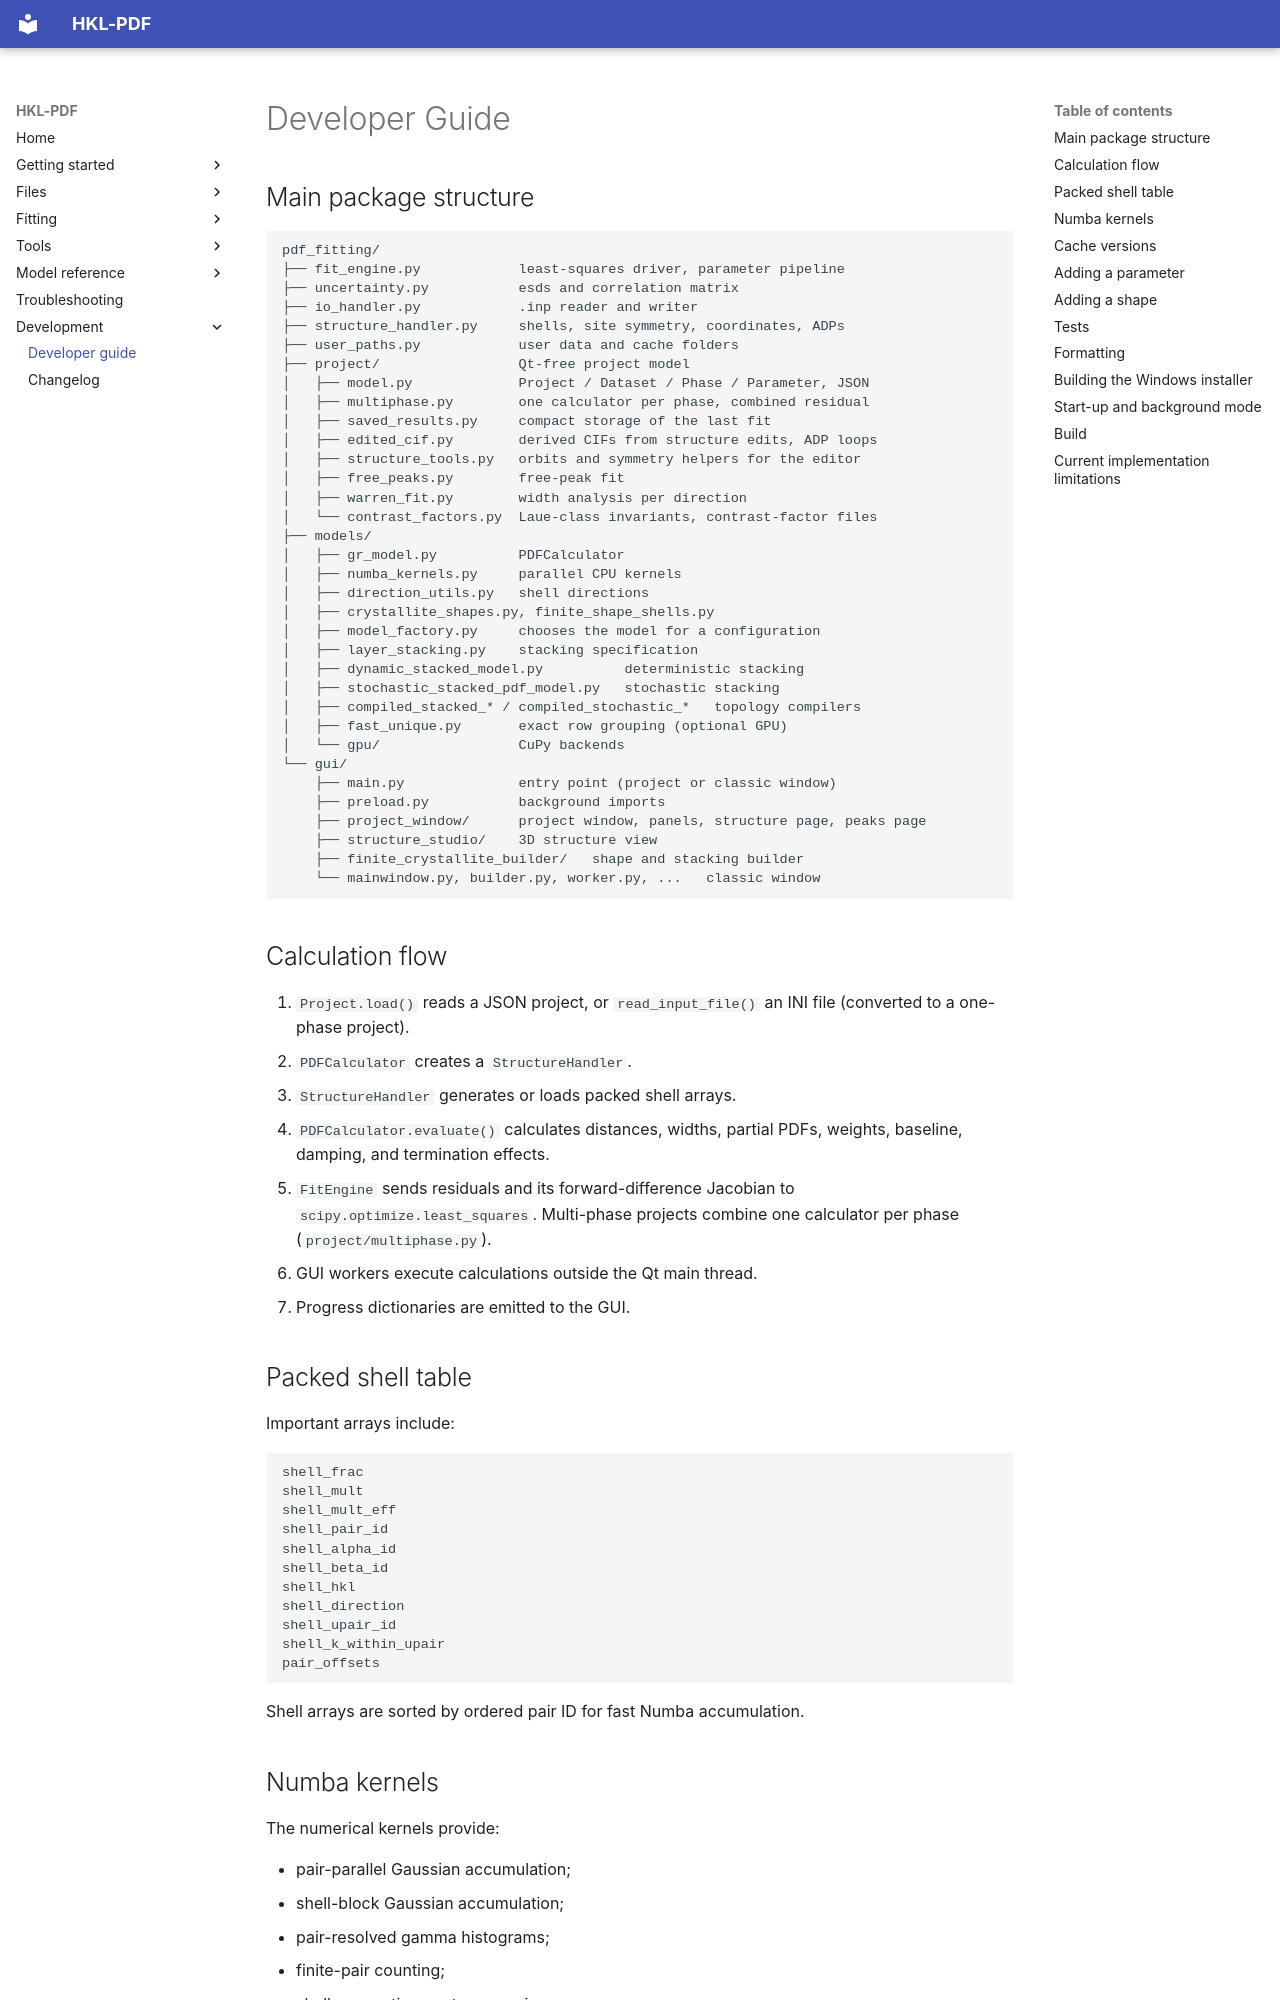

repository: MalaguttiMarcelo/HKL-PDF · page: developer-guide/index.html · generator: mkdocs

# Developer Guide

## Main package structure

```text
pdf_fitting/
├── fit_engine.py            least-squares driver, parameter pipeline
├── uncertainty.py           esds and correlation matrix
├── io_handler.py            .inp reader and writer
├── structure_handler.py     shells, site symmetry, coordinates, ADPs
├── user_paths.py            user data and cache folders
├── project/                 Qt-free project model
│   ├── model.py             Project / Dataset / Phase / Parameter, JSON
│   ├── multiphase.py        one calculator per phase, combined residual
│   ├── saved_results.py     compact storage of the last fit
│   ├── edited_cif.py        derived CIFs from structure edits, ADP loops
│   ├── structure_tools.py   orbits and symmetry helpers for the editor
│   ├── free_peaks.py        free-peak fit
│   ├── warren_fit.py        width analysis per direction
│   └── contrast_factors.py  Laue-class invariants, contrast-factor files
├── models/
│   ├── gr_model.py          PDFCalculator
│   ├── numba_kernels.py     parallel CPU kernels
│   ├── direction_utils.py   shell directions
│   ├── crystallite_shapes.py, finite_shape_shells.py
│   ├── model_factory.py     chooses the model for a configuration
│   ├── layer_stacking.py    stacking specification
│   ├── dynamic_stacked_model.py          deterministic stacking
│   ├── stochastic_stacked_pdf_model.py   stochastic stacking
│   ├── compiled_stacked_* / compiled_stochastic_*   topology compilers
│   ├── fast_unique.py       exact row grouping (optional GPU)
│   └── gpu/                 CuPy backends
└── gui/
    ├── main.py              entry point (project or classic window)
    ├── preload.py           background imports
    ├── project_window/      project window, panels, structure page, peaks page
    ├── structure_studio/    3D structure view
    ├── finite_crystallite_builder/   shape and stacking builder
    └── mainwindow.py, builder.py, worker.py, ...   classic window
```

## Calculation flow

1. `Project.load()` reads a JSON project, or `read_input_file()` an INI
   file (converted to a one-phase project).
2. `PDFCalculator` creates a `StructureHandler`.
3. `StructureHandler` generates or loads packed shell arrays.
4. `PDFCalculator.evaluate()` calculates distances, widths, partial PDFs,
   weights, baseline, damping, and termination effects.
5. `FitEngine` sends residuals and its forward-difference Jacobian to
   `scipy.optimize.least_squares`. Multi-phase projects combine one
   calculator per phase (`project/multiphase.py`).
6. GUI workers execute calculations outside the Qt main thread.
7. Progress dictionaries are emitted to the GUI.
